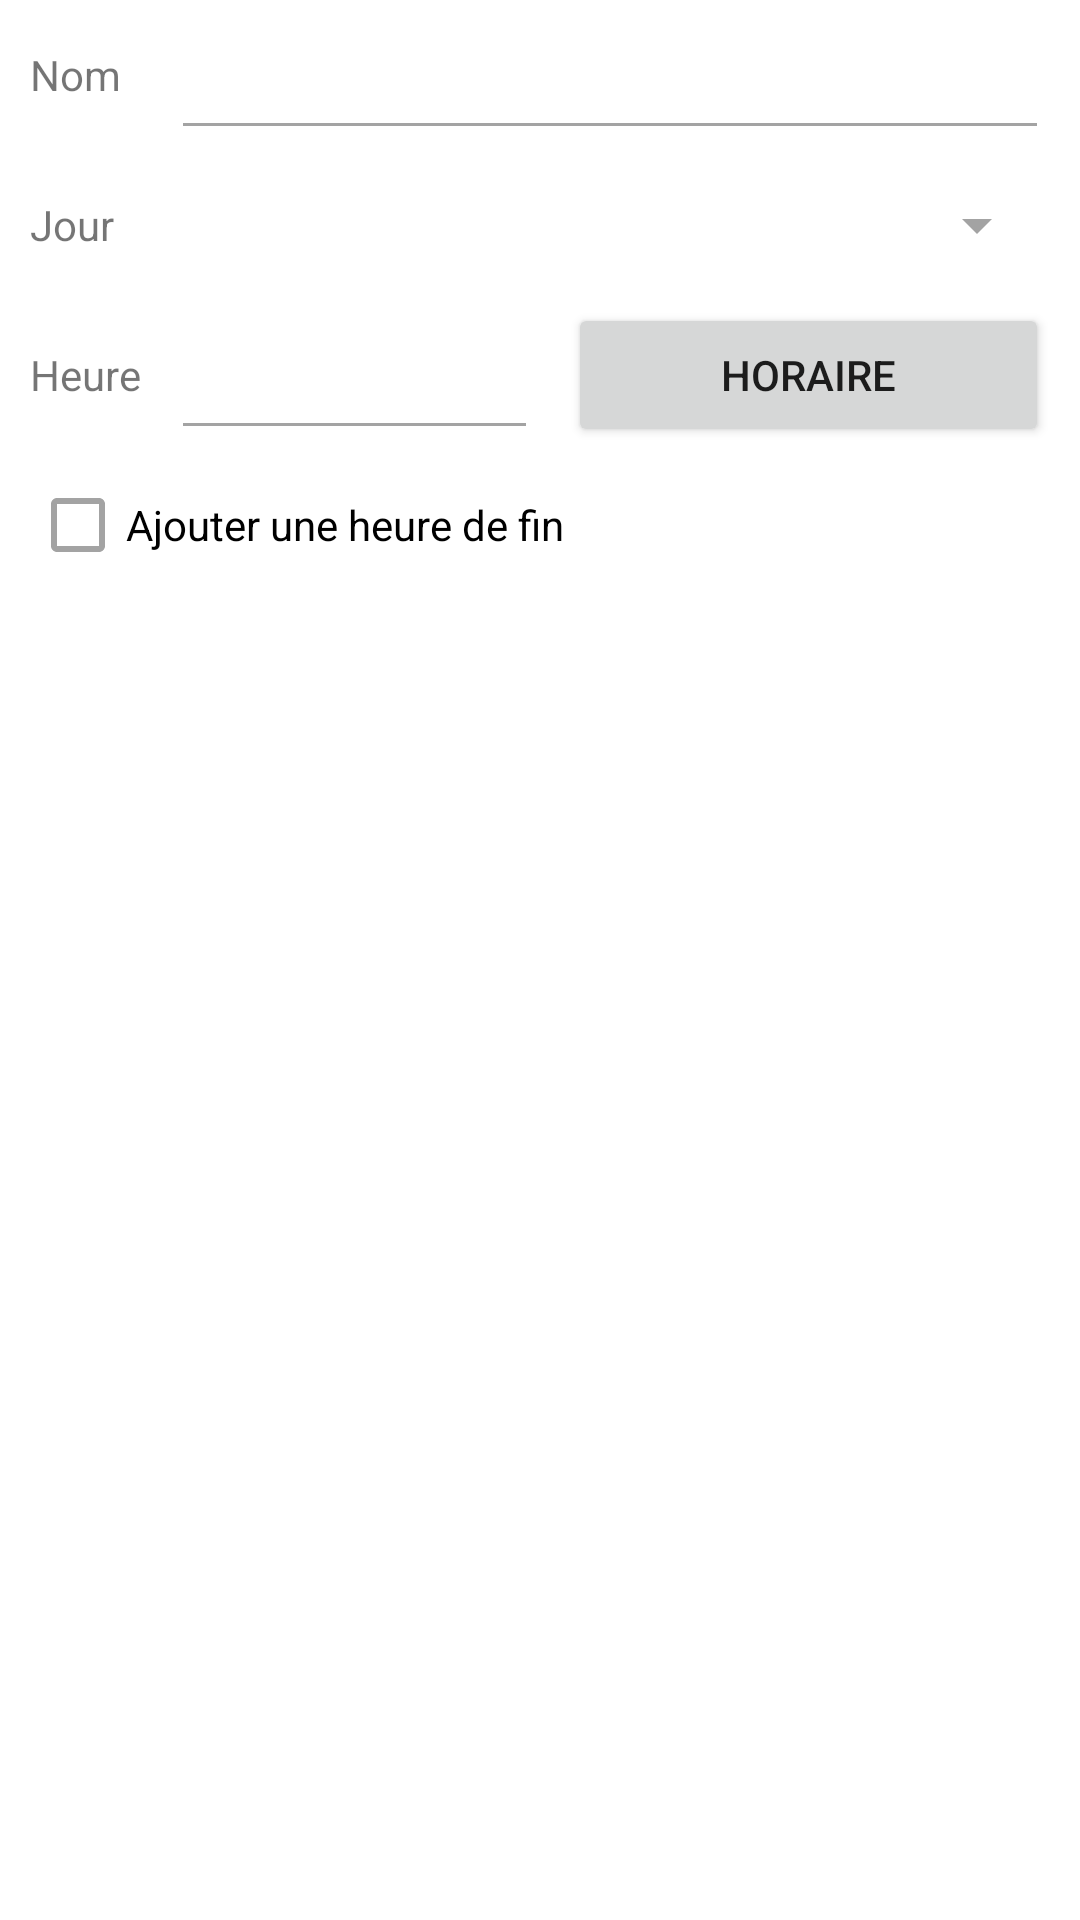

This screen was rendered from an Android layout file. Write that file and the resources it references.
<!-- AndroidManifest.xml: application theme Theme.GestionHoraires -->
<!-- res/layout/ajout_h_ponctuel.xml -->
<?xml version="1.0" encoding="utf-8"?>
<TableLayout xmlns:android="http://schemas.android.com/apk/res/android"
    android:layout_width="match_parent"
    android:layout_height="match_parent"
    android:orientation="vertical"
    android:stretchColumns="1,2">

    <TableRow>
        <TextView
            android:layout_width="match_parent"
            android:layout_height="@dimen/grande_hauteur"
            android:gravity="center_vertical"
            android:layout_marginStart="@dimen/marge_normale"
            android:text="@string/colonne_nom" />

        <EditText
            android:id="@+id/edt_nom"
            android:layout_width="331dp"
            android:layout_height="match_parent"
            android:layout_marginStart="@dimen/marge_normale"
            android:layout_marginEnd="@dimen/marge_normale"
            android:maxLines="1"
            android:layout_span="2" />
    </TableRow>

    <TableRow>
        <TextView
            android:layout_width="match_parent"
            android:gravity="center_vertical"
            android:layout_height="@dimen/grande_hauteur"
            android:layout_marginStart="@dimen/marge_normale"
            android:text="@string/colonne_jour" />

        <Spinner
            android:id="@+id/jour_spinner"
            android:layout_width="match_parent"
            android:layout_height="match_parent"
            android:layout_span="2"
            android:layout_marginStart="@dimen/marge_normale"
            android:layout_marginEnd="@dimen/marge_normale"/>
    </TableRow>

    <TableRow>
        <TextView
            android:layout_width="match_parent"
            android:gravity="center_vertical"
            android:layout_height="@dimen/grande_hauteur"
            android:layout_marginStart="@dimen/marge_normale"
            android:text="@string/colonne_heure" />

        <EditText
            android:id="@+id/heure_editText"
            android:layout_width="@dimen/grande_hauteur"
            android:layout_height="match_parent"
            android:layout_marginStart="@dimen/marge_normale"
            android:editable="false"
            android:enabled="false"
            android:inputType="time"
            android:timePickerMode="clock" />
        <Button
            android:id="@+id/btn_heure"
            android:layout_width="wrap_content"
            android:layout_height="wrap_content"
            android:layout_marginStart="@dimen/marge_normale"
            android:text="@string/colonne_horaire"
            android:layout_marginEnd="@dimen/marge_normale"/>
    </TableRow>

    <TableRow>
        <CheckBox
            android:id="@+id/checkbox_ajout_fin"
            android:layout_width="match_parent"
            android:gravity="center_vertical"
            android:layout_height="@dimen/grande_hauteur"
            android:layout_marginStart="@dimen/marge_normale"
            android:layout_marginEnd="@dimen/marge_normale"
            android:layout_span="3"
            android:text="@string/ajout_heure_fin"/>
    </TableRow>

    <TableRow
        android:id="@+id/table_row_heure_fin"
        android:visibility="invisible">
        <TextView
            android:layout_width="match_parent"
            android:gravity="center_vertical"
            android:layout_height="@dimen/grande_hauteur"
            android:layout_marginStart="@dimen/marge_normale"
            android:text="@string/colonne_heure" />

        <EditText
            android:id="@+id/heure_fin_editText"
            android:layout_width="@dimen/grande_hauteur"
            android:layout_height="wrap_content"
            android:layout_marginStart="@dimen/marge_normale"
            android:ems="10"
            android:inputType="time"
            android:editable="false"
            android:enabled="false"
            android:timePickerMode="clock" />
        <Button
            android:id="@+id/btn_heure_fin"
            android:layout_width="wrap_content"
            android:layout_height="wrap_content"
            android:layout_marginStart="@dimen/marge_normale"
            android:text="@string/colonne_horaire"
            android:layout_marginEnd="@dimen/marge_normale" />
    </TableRow>

</TableLayout>
<!-- resources referenced by this layout -->
<resources>
  <dimen name="grande_hauteur">50dp</dimen>
  <dimen name="marge_normale">10dp</dimen>
  <string name="ajout_heure_fin">Ajouter une heure de fin</string>
  <string name="colonne_heure">Heure</string>
  <string name="colonne_horaire">Horaire</string>
  <string name="colonne_jour">Jour</string>
  <string name="colonne_nom">Nom</string>
  <style name="Theme.GestionHoraires" parent="Theme.MaterialComponents.DayNight.NoActionBar">
          
          <item name="colorPrimary">@color/primary</item>
          <item name="colorPrimaryVariant">@color/primary_variant</item>
          <item name="colorOnPrimary">@color/white</item>
          
          <item name="colorSecondary">@color/secondary</item>
          <item name="colorSecondaryVariant">@color/secondary_variant</item>
          <item name="colorOnSecondary">@color/black</item>
          
          <item name="android:statusBarColor" tools:targetApi="l">?attr/colorPrimaryVariant</item>
          <item name="android:textColorSecondary">@color/gris</item>
          
      </style>
  <color name="primary">#2196F3</color>
  <color name="primary_variant">#2196F3</color>
  <color name="white">#FFFFFFFF</color>
  <color name="secondary">#FF5722</color>
  <color name="secondary_variant">#FF6B3C</color>
  <color name="black">#FF000000</color>
  <color name="gris">#A3A3A3</color>
</resources>
